Photos from the image-classification dataset "Data" in the GitHub repository boss2256/CNN-Fruit-Classifier. Its 4 classes are: banana, orange, pineapple, pomelo.

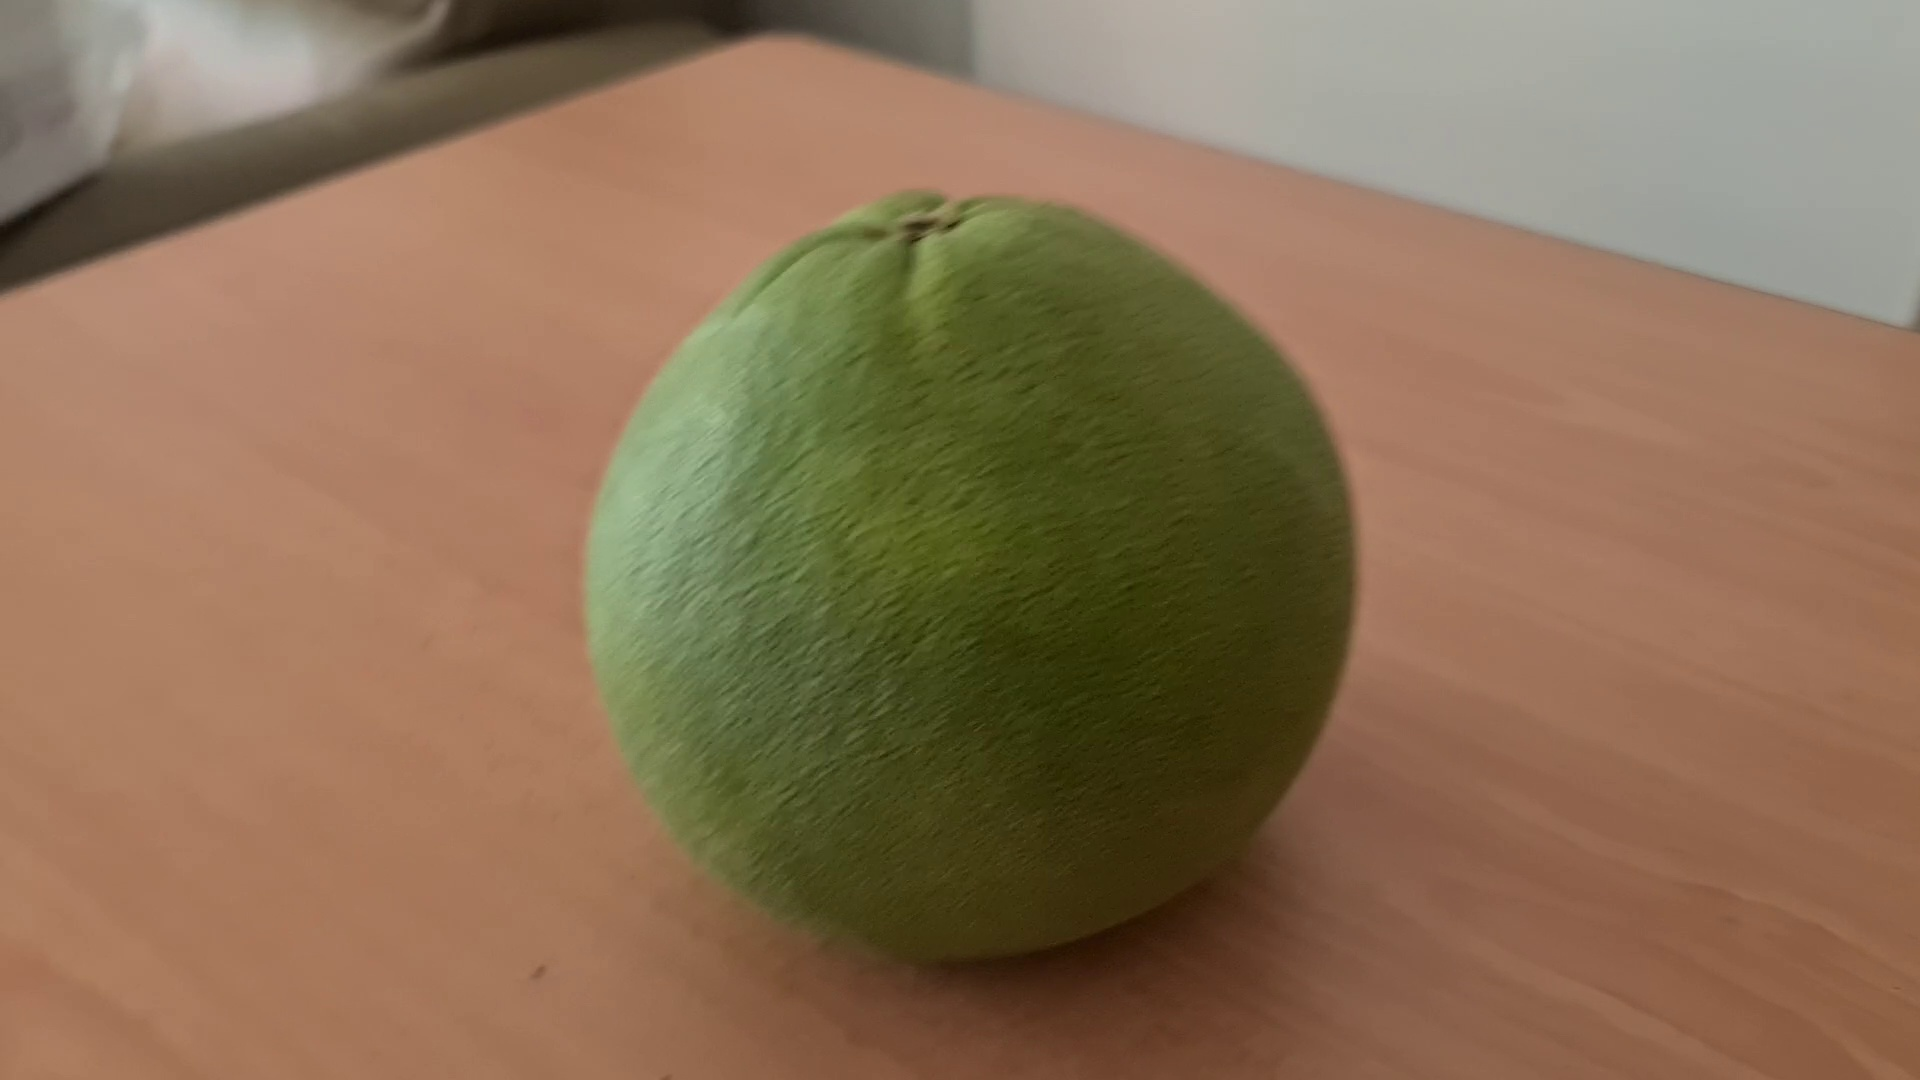
Label: pomelo

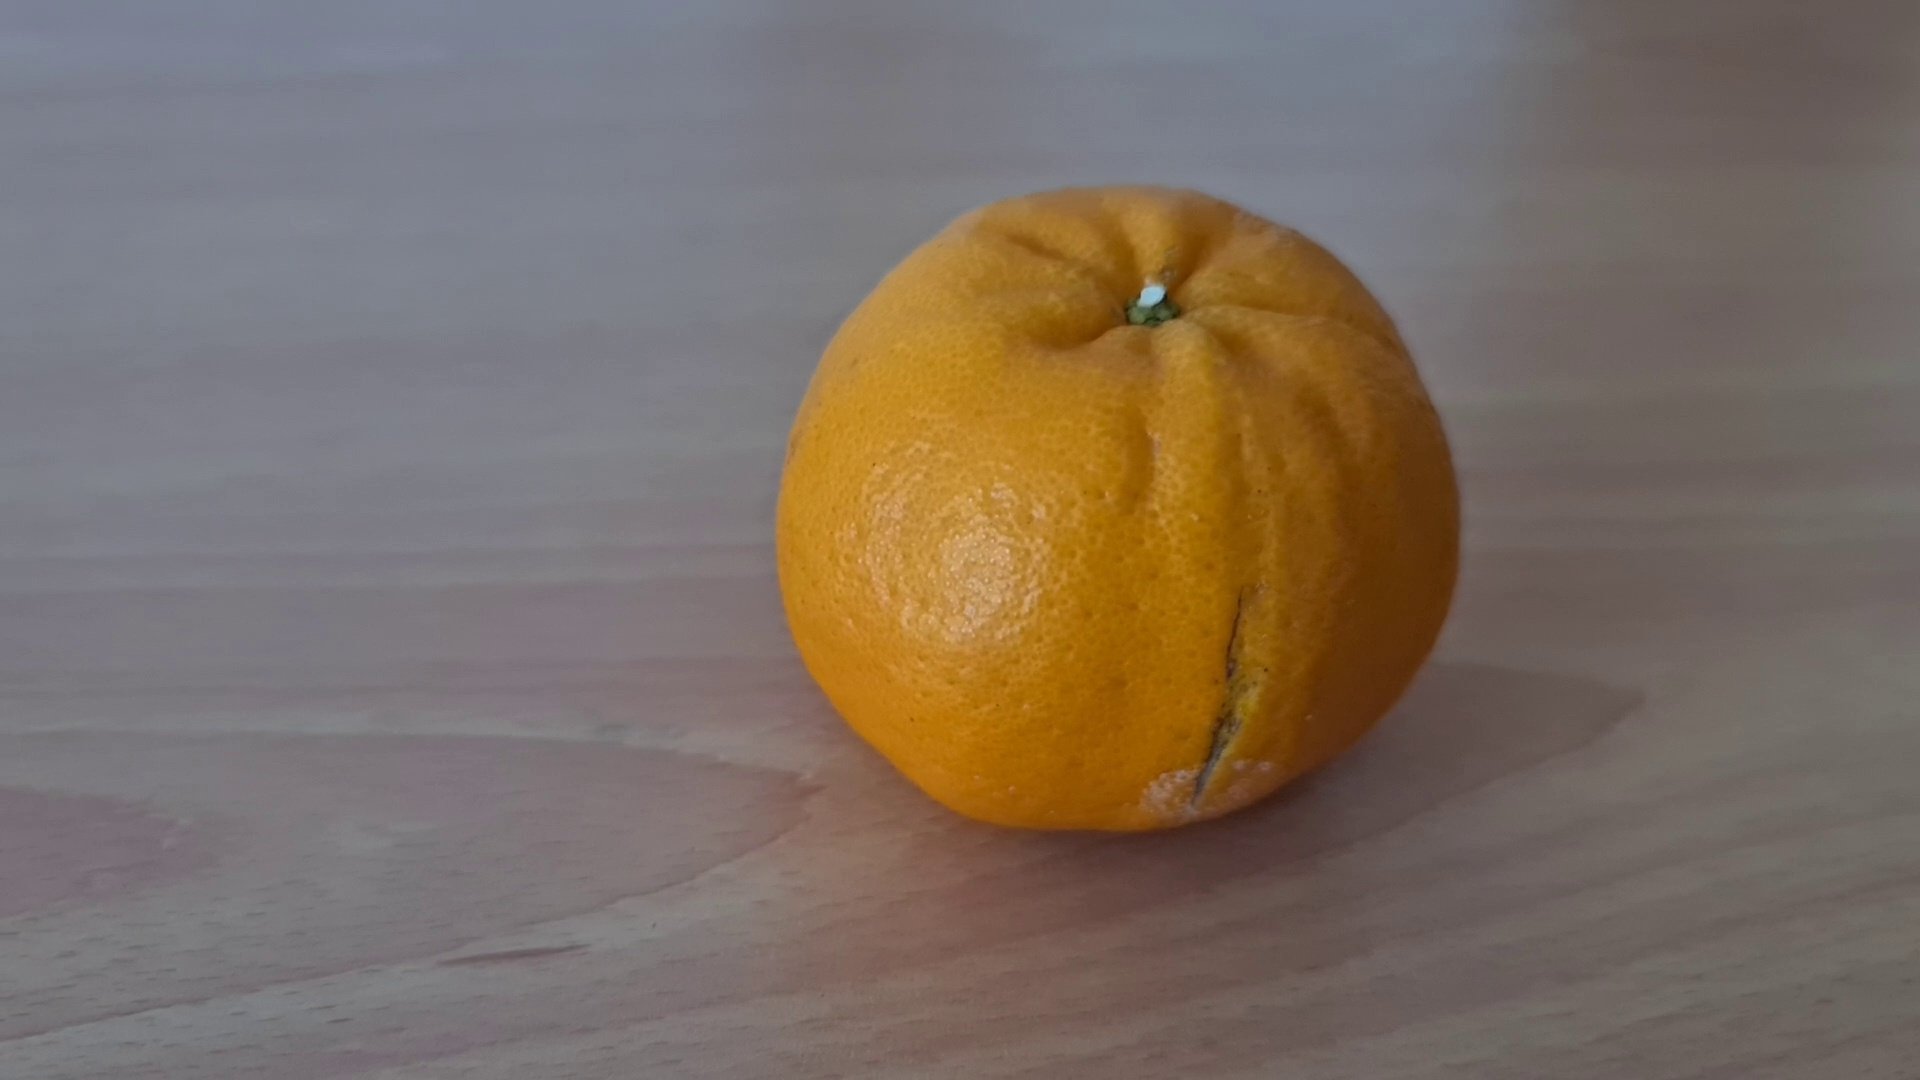
Label: orange

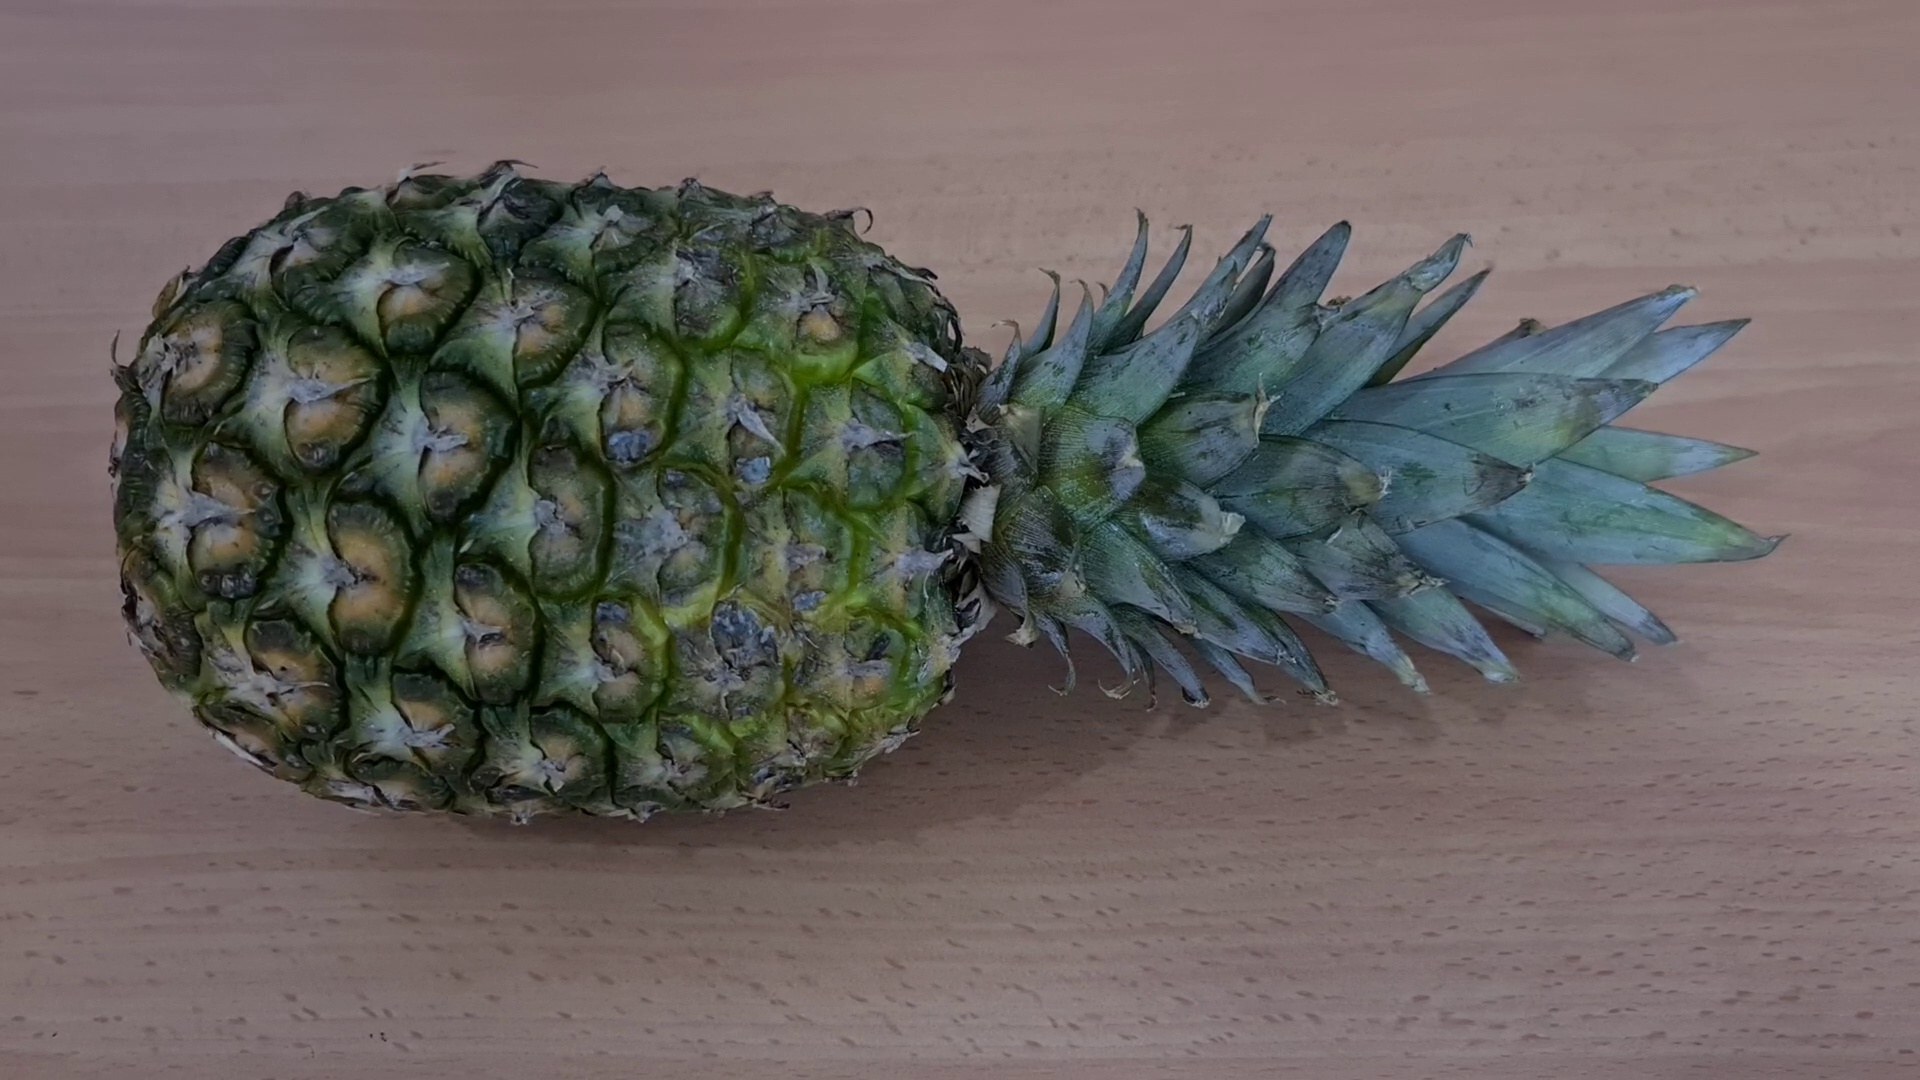
Label: pineapple

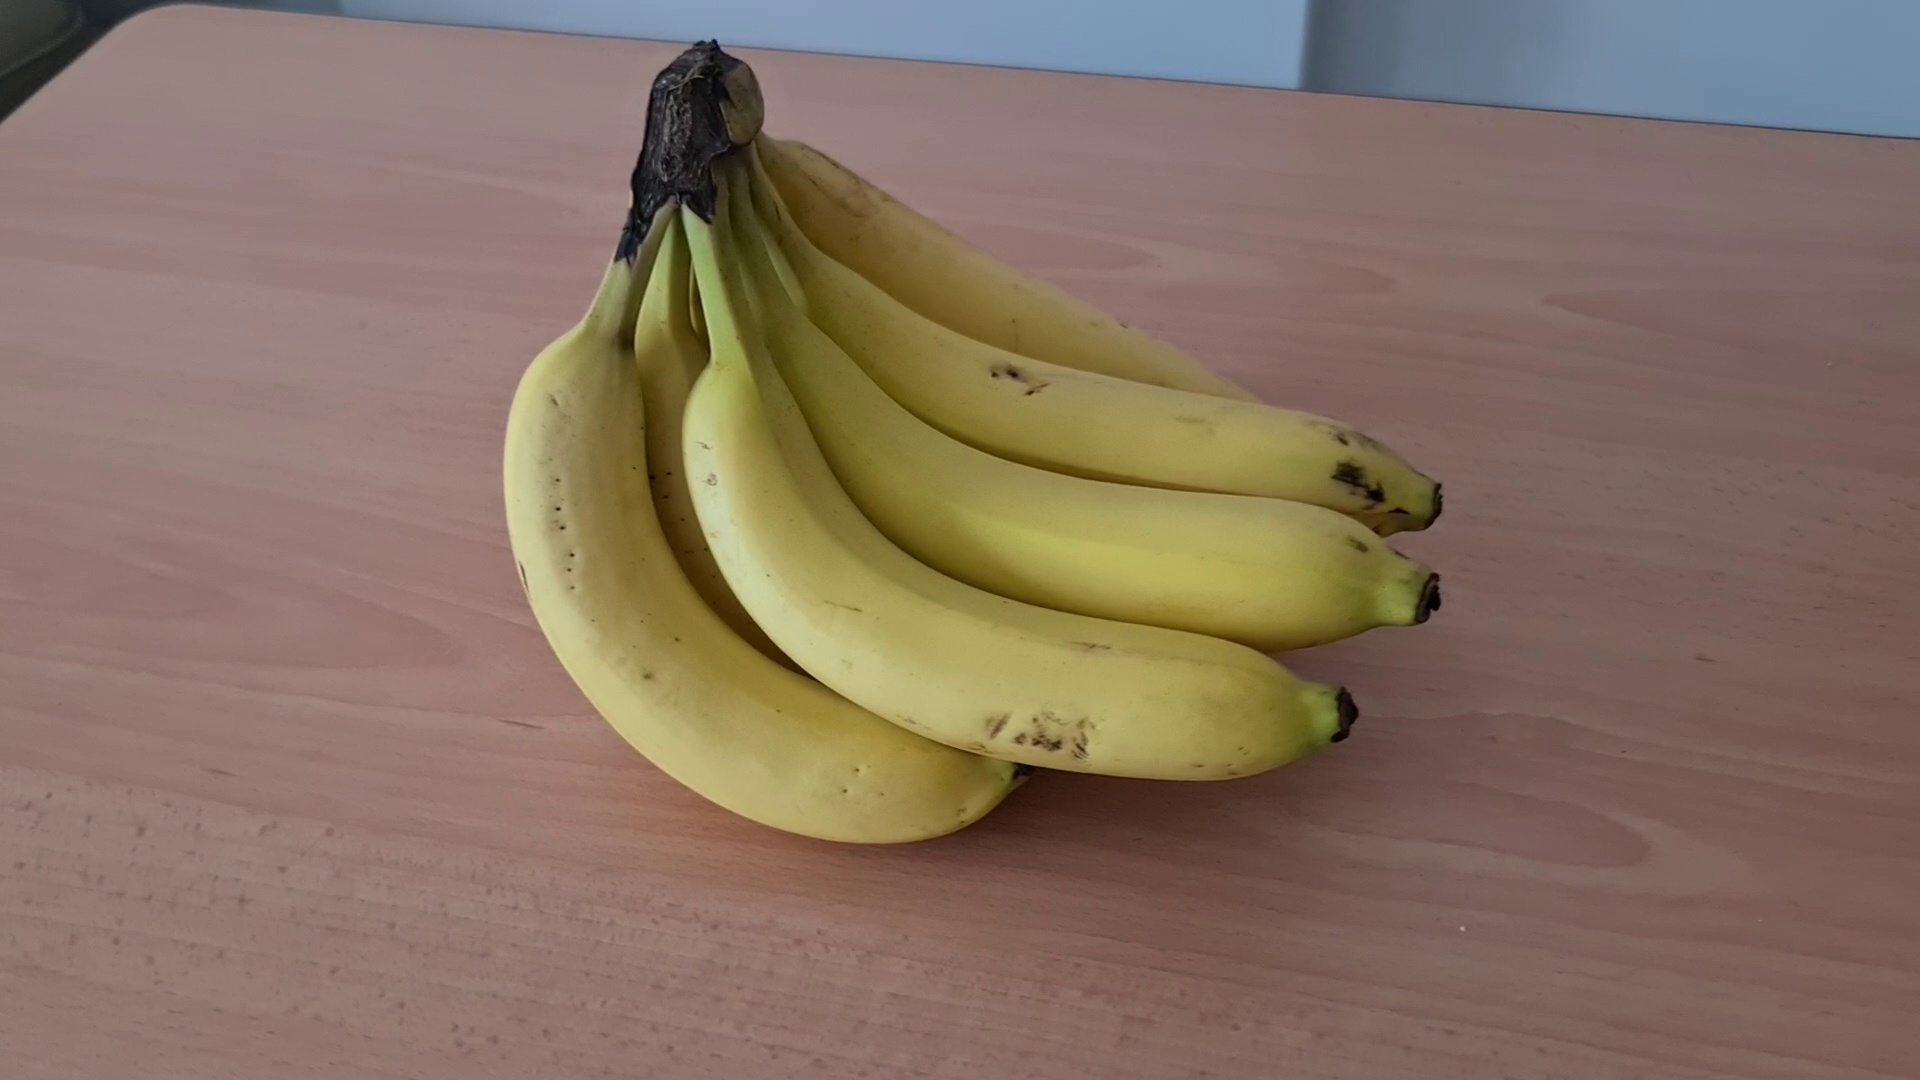
Label: banana

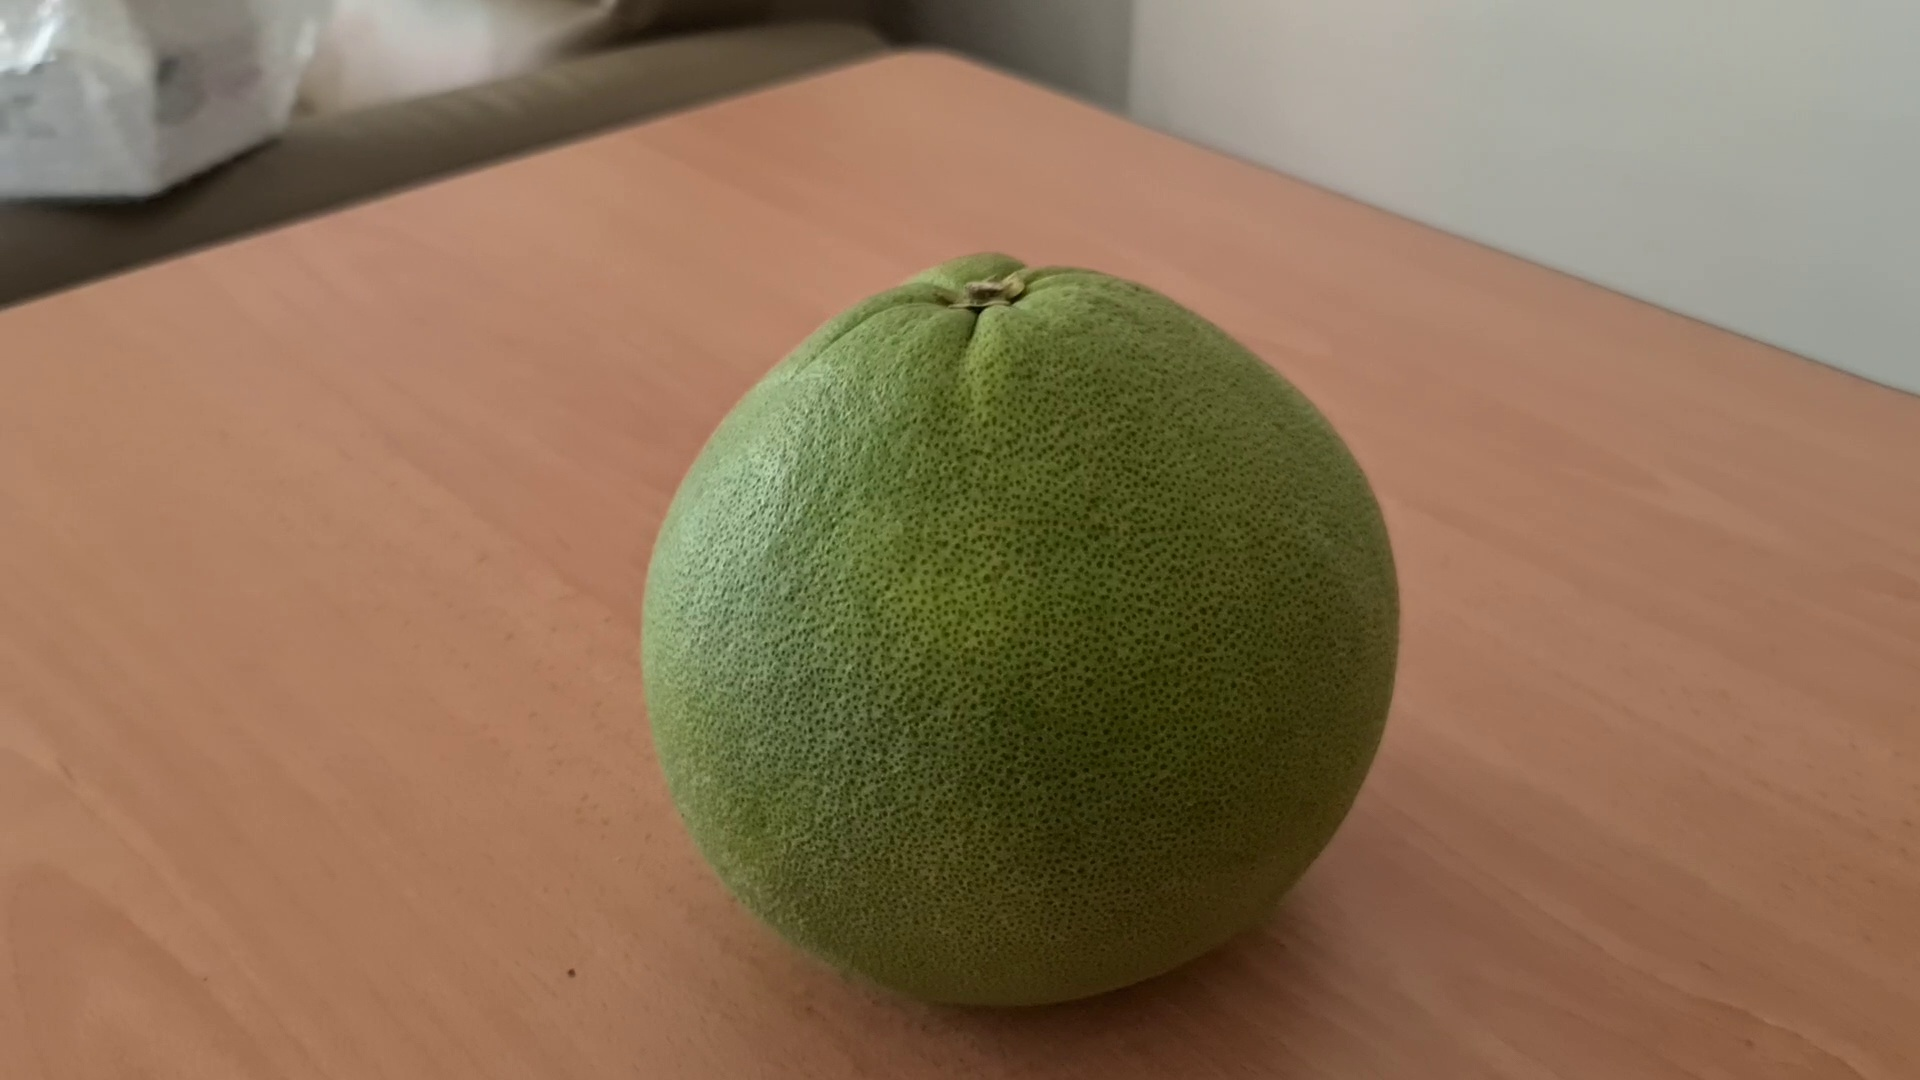
Label: pomelo

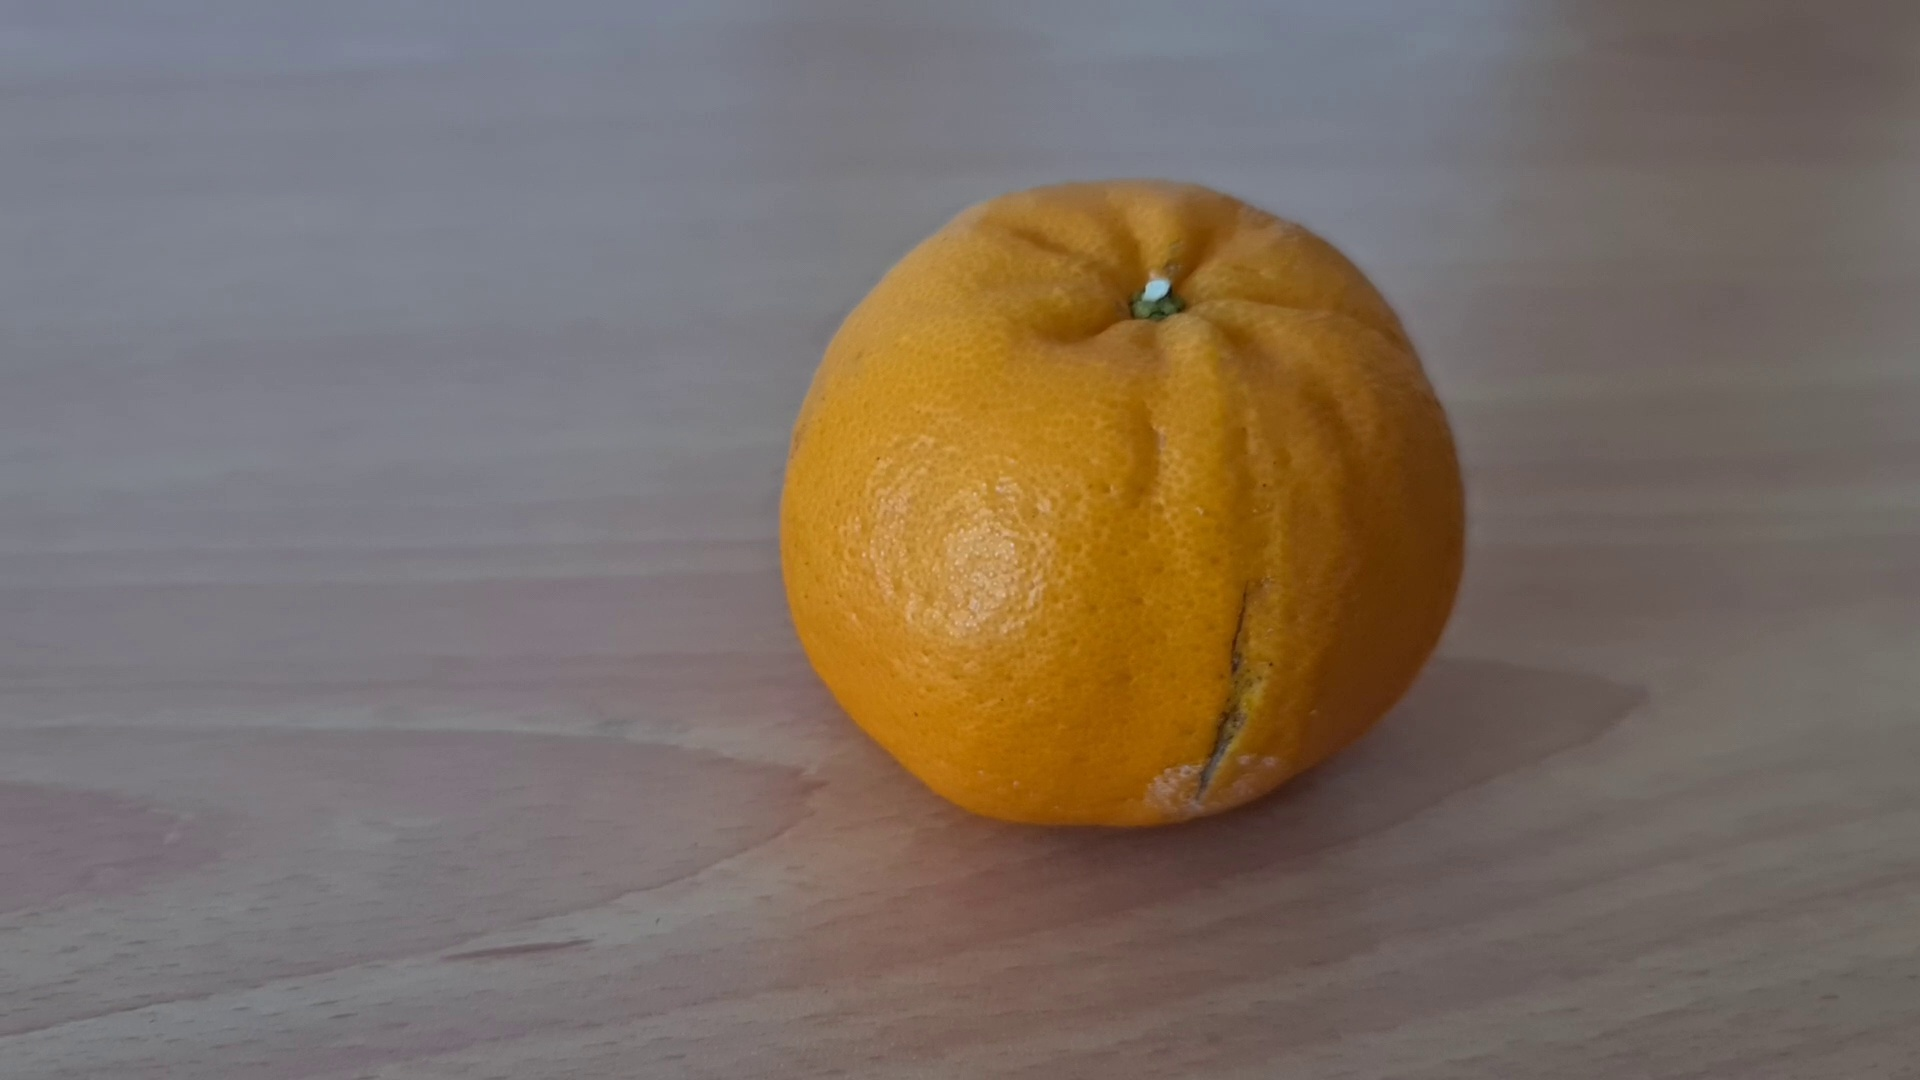
Label: orange
